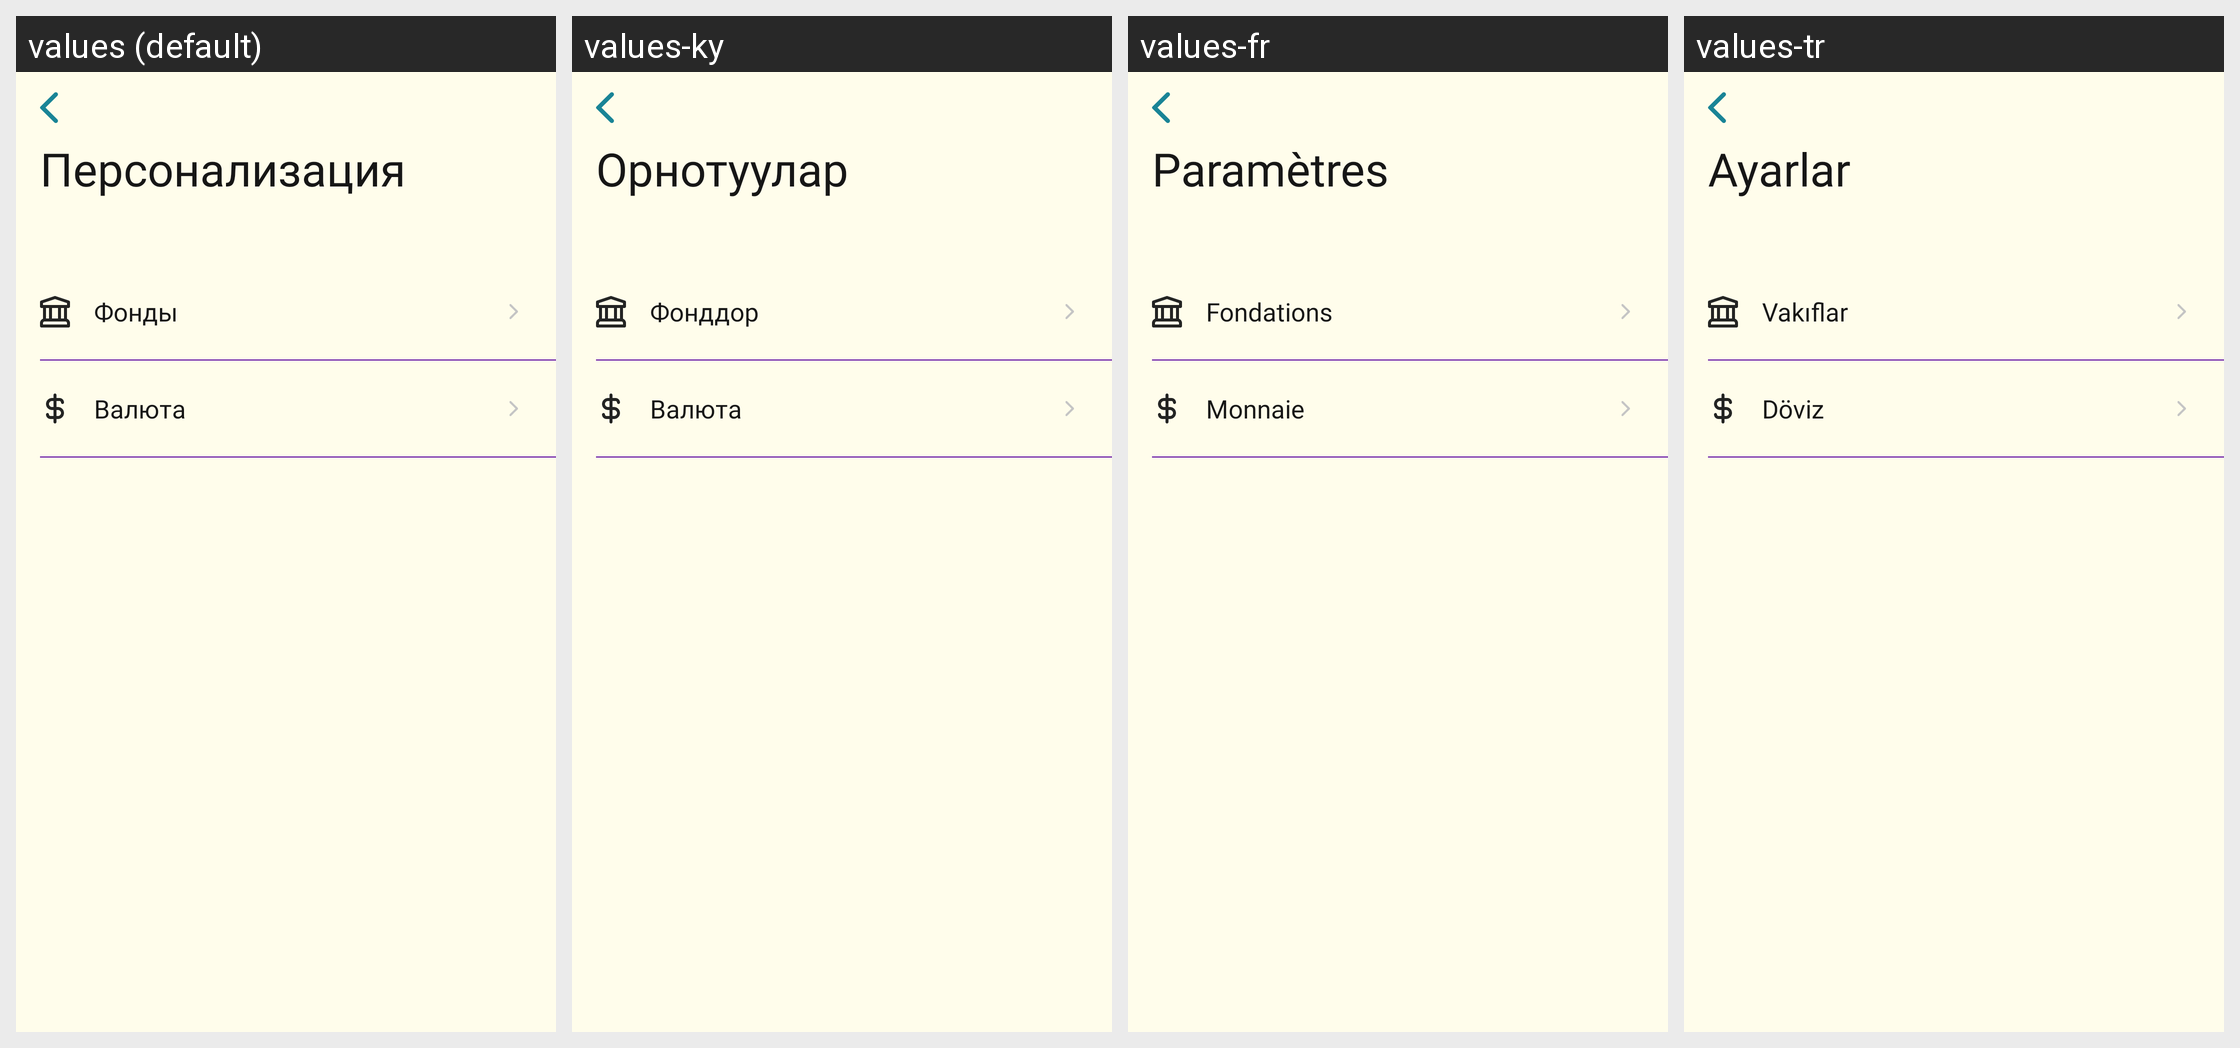

For this localized Android screen grid, give each drawn string resource with its value in every locale shown.
Android screen res/layout/fragment_settings_zakyat.xml rendered under 4 locales, left to right: values (default), values-ky, values-fr, values-tr. Device: Nexus 5 (rendered at 1080×1920; each locale shown at half size, 540×960, under a caption strip naming it); theme Theme.MuslimLife.
Other locales in the repository, not shown: values-en, values-tg, values-uz.
Strings drawn on this screen, with the default value and each locale's value (text and hints the layout hard-codes, and strings that could not be matched under every locale, appear in the picture but are not listed):

settings
  values: Персонализация
  values-ky: Орнотуулар
  values-fr: Paramètres
  values-tr: Ayarlar

fonds
  values: Фонды
  values-ky: Фонддор
  values-fr: Fondations
  values-tr: Vakıflar

currency
  values: Валюта
  values-ky: Валюта
  values-fr: Monnaie
  values-tr: Döviz
